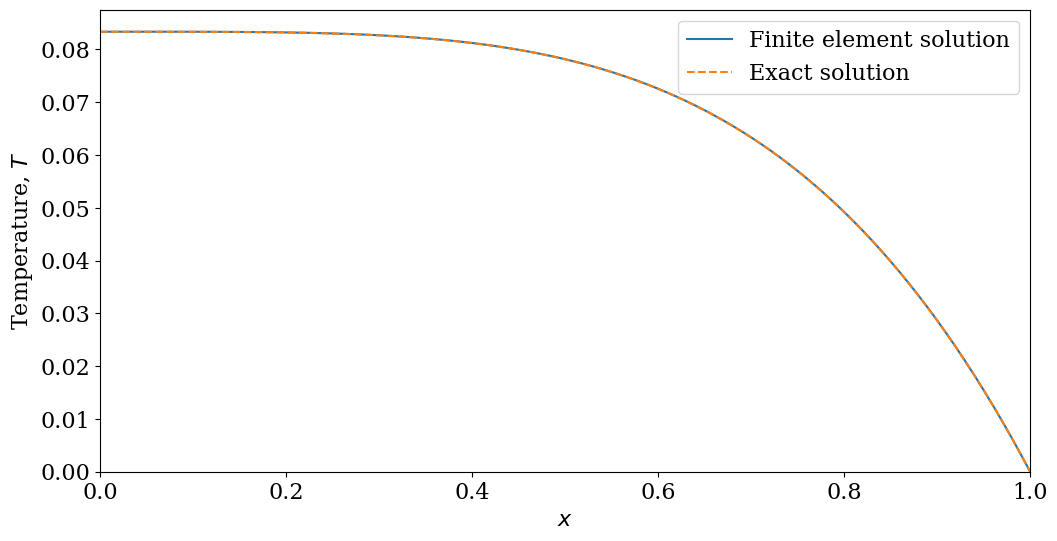

Here is the Python script that generated this plot:
# =============================================================================
# 1 dimensional finite element solver for computing the temperature of a sytem
# given a force vector F(x).
#
# The local stiffness matrix is defined as following:
# k_ab = ((-1) ** (a+b)) / x_A+1 - x_A
# x_A+1 and x_A are the global node positions
#
# =============================================================================

import numpy as np
from matplotlib import pyplot as plt
from matplotlib import rcParams

rcParams['font.family'] = 'serif'
rcParams['font.size'] = 16
rcParams['figure.figsize'] = (12, 6)


# =============================================================================
# Functions
# =============================================================================

def f_function(x):
    """
    The function to compute the local force matrix.
    """
    return x * x


def local_stiffness(local_nodes):
    """
    Compute the local stiffness matrix for an element.
    """

    N = len(local_nodes)
    k = np.zeros((N, N))

    for a in range(N):
        for b in range(N):
            k[a, b] = ((-1) ** (a + b)) / (local_nodes[1] - local_nodes[0])

    return k


def local_force(local_nodes):
    """
    Compute the local force vector for an element.
    """

    f = ((local_nodes[1] - local_nodes[0])/6) * \
        np.array([2 * f_function(local_nodes[0]) + f_function(local_nodes[1]),
                  f_function(local_nodes[0]) + 2 * f_function(local_nodes[1])])

    return f


def finite_element(interval, N_Elements):
    """
    Compute the temperature using finite elements.
    """

    # x are the global node locations
    x = np.linspace(interval[0], interval[1], N_Elements + 1)

    # set up location matrix
    LM = np.zeros((2, N_Elements))
    for e in range(N_Elements):
        LM[0, e] = e      # left hand node
        LM[1, e] = e+1    # right hand node
        # the columns correspond to each individual elements
        # the rows are the values for the nodes which relate to the element

    LM[1, -1] = -1  # right hand node of the final element is not considered
    # due to the boundary conditions

    # create arrays for the global stiffness matrix and force vector
    K_global = np.zeros((N_Elements, N_Elements))
    F_global = np.zeros(N_Elements)

    # compute the global matrices
    for element in range(N_Elements):
        # for each element, look at the left and right node..?
        kab = local_stiffness(x[element:element + 2])
        fab = local_force(x[element:element + 2])
        for a in range(2):
            A = int(LM[a, element])
            for b in range(2):
                B = int(LM[b, element])
                if (A >= 0) and (B >= 0):
                    K_global[A, B] += kab[a, b]
            if (A >= 0):
                F_global[A] += fab[a]

    # use numpy.linalg.solve to solve the linear equation and find T_A, i.e.
    # the temperature at each node
    T_A = np.linalg.solve(K_global, F_global)

    T = np.hstack((T_A, [0]))

    return x, T


# =============================================================================
# Plot the results
# =============================================================================

nodes, T = finite_element([0, 1], 100)

# find the exact solution
x_exact = np.linspace(0, 1)
T_exact = (1 - x_exact ** 4)/12

# plot the exact solution against the finite element solution
fig = plt.figure()
ax1 = fig.add_subplot(111)
ax1.plot(nodes, T, label='Finite element solution')
ax1.plot(x_exact, T_exact, '--', label='Exact solution')
ax1.set_xlim(0, 1)
ax1.set_ylim(0)
ax1.set_xlabel('$x$')
ax1.set_ylabel('Temperature, $T$')
ax1.legend()
plt.show()
